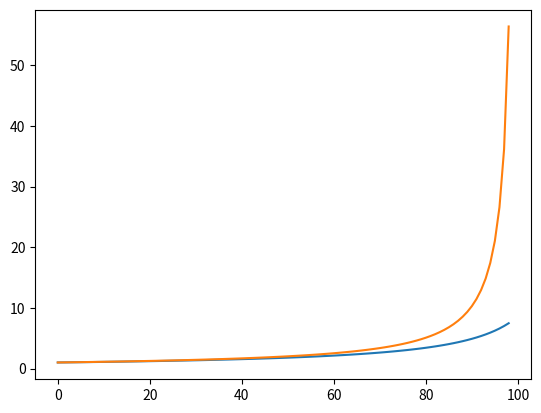

Write Python code to recreate this figure.
# 3) Plote agora o speedup em função da fração paralelizável (f) de um programa, para o
# intervalo 0 ˂ f ˂ 1, supondo um sistema com:
# SP=1/(1-f+f/P)
# (a) 8 processadores
import matplotlib.pyplot

results = []
for i in range(1,100):
    results.append(1/(1-(i/100)+(i/100)/8))

print(len(results))

matplotlib.pyplot.plot(results)
matplotlib.pyplot.show()


# (b) 128 processadores

resultsb = []
for i in range(1,100):
    resultsb.append(1/(1-(i/100)+(i/100)/128))

matplotlib.pyplot.plot(resultsb)
matplotlib.pyplot.show()
resultsb = []
